6-way image classification set "datasets" from GitHub (ncwillis/Computer-Vision---Hand-Gesture-Recognition); label vocabulary: fist, ok train, peace, rad, thumbs up, wave.

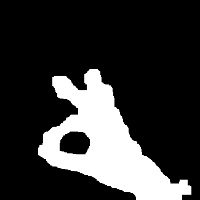
Label: ok train

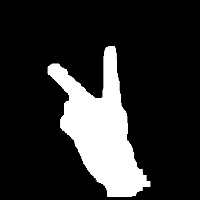
Label: peace

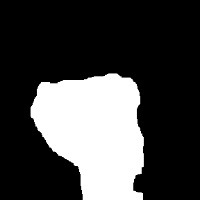
Label: fist

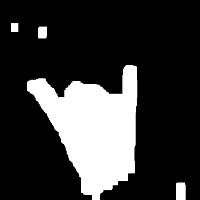
Label: rad

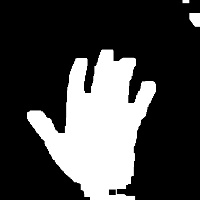
Label: wave

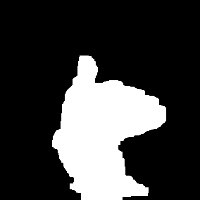
Label: thumbs up
